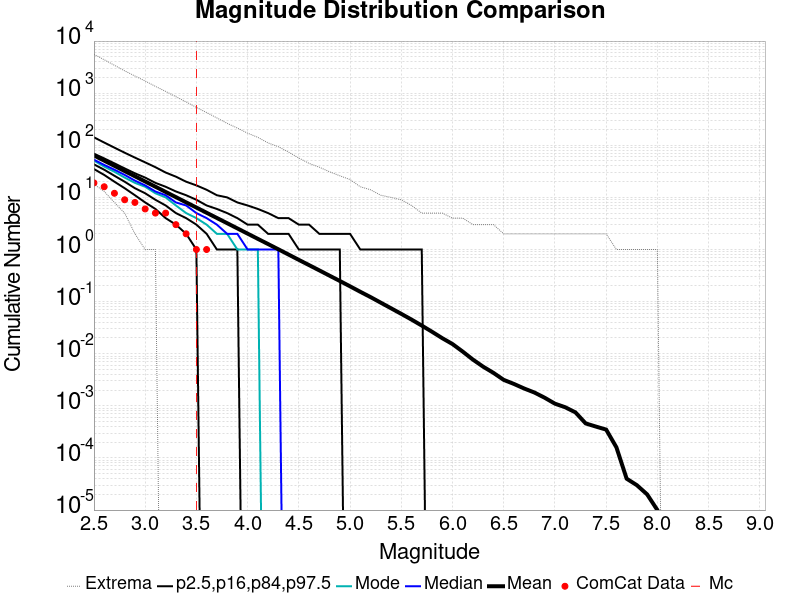

Source data for this figure (header and first rows):
Magnitude, ComCat Data, Simulation Mean, Simulation Median, Simulation Mode, Simulation Minimum, Simulation Maximum, 2.5 %-ile, 16 %-ile, 84 %-ile, 97.5 %-ile
2.5, 19.0, 63.92, 53.0, 51.0, 18.0, 5563, 35.0, 43.0, 69.0, 142.0
2.6, 16.0, 50.76, 42.0, 39.0, 13.0, 4387, 27.0, 34.0, 56.0, 113.0
2.7, 12.0, 40.31, 34.0, 31.0, 8.0, 3428, 20.0, 26.0, 45.0, 90.0
2.8, 9.0, 32.02, 27.0, 24.0, 5.0, 2682, 15.0, 20.0, 36.0, 72.0
2.9, 8.0, 25.43, 21.0, 19.0, 2.0, 2136, 11.0, 15.0, 29.0, 58.0
3.0, 6.0, 20.2, 17.0, 16.0, 1.0, 1712, 8.0, 12.0, 24.0, 47.0
3.1, 5.0, 16.04, 13.0, 12.0, 1.0, 1351, 6.0, 9.0, 19.0, 38.0
3.2, 5.0, 12.74, 11.0, 10.0, 0.0, 1081, 4.0, 7.0, 16.0, 30.0
3.3, 3.0, 10.11, 8.0, 7.0, 0.0, 856.0, 3.0, 5.0, 13.0, 25.0
3.4, 2.0, 8.033, 7.0, 5.0, 0.0, 679.0, 2.0, 4.0, 11.0, 20.0
3.5, 1.0, 6.385, 5.0, 4.0, 0.0, 533.0, 1.0, 3.0, 9.0, 17.0
3.6, 1.0, 5.07, 4.0, 3.0, 0.0, 425.0, 0.0, 2.0, 7.0, 14.0
3.7, 0.0, 4.028, 3.0, 2.0, 0.0, 335.0, 0.0, 1.0, 6.0, 11.0
3.8, 0.0, 3.202, 2.0, 2.0, 0.0, 264.0, 0.0, 1.0, 5.0, 10.0
3.9, 0.0, 2.541, 2.0, 1.0, 0.0, 214.0, 0.0, 1.0, 4.0, 8.0
4.0, 0.0, 2.017, 1.0, 1.0, 0.0, 171.0, 0.0, 0.0, 3.0, 7.0
4.1, 0.0, 1.601, 1.0, 1.0, 0.0, 142.0, 0.0, 0.0, 3.0, 6.0
4.2, 0.0, 1.272, 1.0, 0.0, 0.0, 111.0, 0.0, 0.0, 2.0, 5.0
4.3, 0.0, 1.01, 1.0, 0.0, 0.0, 94.0, 0.0, 0.0, 2.0, 4.0
4.4, 0.0, 0.7996, 0.0, 0.0, 0.0, 74.0, 0.0, 0.0, 2.0, 4.0
4.5, 0.0, 0.6323, 0.0, 0.0, 0.0, 57.0, 0.0, 0.0, 1.0, 3.0
4.6, 0.0, 0.5017, 0.0, 0.0, 0.0, 45.0, 0.0, 0.0, 1.0, 3.0
4.7, 0.0, 0.3978, 0.0, 0.0, 0.0, 38.0, 0.0, 0.0, 1.0, 2.0
4.8, 0.0, 0.3145, 0.0, 0.0, 0.0, 31.0, 0.0, 0.0, 1.0, 2.0
4.9, 0.0, 0.2491, 0.0, 0.0, 0.0, 26.0, 0.0, 0.0, 1.0, 2.0
5.0, 0.0, 0.1966, 0.0, 0.0, 0.0, 22.0, 0.0, 0.0, 0.0, 2.0
5.1, 0.0, 0.1544, 0.0, 0.0, 0.0, 16.0, 0.0, 0.0, 0.0, 1.0
5.2, 0.0, 0.1221, 0.0, 0.0, 0.0, 14.0, 0.0, 0.0, 0.0, 1.0
5.3, 0.0, 0.09539, 0.0, 0.0, 0.0, 11.0, 0.0, 0.0, 0.0, 1.0
5.4, 0.0, 0.07454, 0.0, 0.0, 0.0, 10.0, 0.0, 0.0, 0.0, 1.0
5.5, 0.0, 0.05824, 0.0, 0.0, 0.0, 9.0, 0.0, 0.0, 0.0, 1.0
5.6, 0.0, 0.04522, 0.0, 0.0, 0.0, 7.0, 0.0, 0.0, 0.0, 1.0
5.7, 0.0, 0.03469, 0.0, 0.0, 0.0, 5.0, 0.0, 0.0, 0.0, 1.0
5.8, 0.0, 0.02642, 0.0, 0.0, 0.0, 5.0, 0.0, 0.0, 0.0, 0.0
5.9, 0.0, 0.01989, 0.0, 0.0, 0.0, 5.0, 0.0, 0.0, 0.0, 0.0
6.0, 0.0, 0.01534, 0.0, 0.0, 0.0, 4.0, 0.0, 0.0, 0.0, 0.0
6.1, 0.0, 0.01098, 0.0, 0.0, 0.0, 4.0, 0.0, 0.0, 0.0, 0.0
6.2, 0.0, 0.0077, 0.0, 0.0, 0.0, 3.0, 0.0, 0.0, 0.0, 0.0
6.3, 0.0, 0.00563, 0.0, 0.0, 0.0, 3.0, 0.0, 0.0, 0.0, 0.0
6.4, 0.0, 0.00429, 0.0, 0.0, 0.0, 3.0, 0.0, 0.0, 0.0, 0.0
6.5, 0.0, 0.00315, 0.0, 0.0, 0.0, 2.0, 0.0, 0.0, 0.0, 0.0
6.6, 0.0, 0.00263, 0.0, 0.0, 0.0, 2.0, 0.0, 0.0, 0.0, 0.0
6.7, 0.0, 0.00215, 0.0, 0.0, 0.0, 2.0, 0.0, 0.0, 0.0, 0.0
6.8, 0.0, 0.0018, 0.0, 0.0, 0.0, 2.0, 0.0, 0.0, 0.0, 0.0
6.9, 0.0, 0.00143, 0.0, 0.0, 0.0, 2.0, 0.0, 0.0, 0.0, 0.0
7.0, 0.0, 0.0011, 0.0, 0.0, 0.0, 2.0, 0.0, 0.0, 0.0, 0.0
7.1, 0.0, 9.4E-4, 0.0, 0.0, 0.0, 2.0, 0.0, 0.0, 0.0, 0.0
7.2, 0.0, 7.5E-4, 0.0, 0.0, 0.0, 2.0, 0.0, 0.0, 0.0, 0.0
7.3, 0.0, 4.6E-4, 0.0, 0.0, 0.0, 2.0, 0.0, 0.0, 0.0, 0.0
7.4, 0.0, 4.0E-4, 0.0, 0.0, 0.0, 2.0, 0.0, 0.0, 0.0, 0.0
7.5, 0.0, 3.5E-4, 0.0, 0.0, 0.0, 2.0, 0.0, 0.0, 0.0, 0.0
7.6, 0.0, 1.6E-4, 0.0, 0.0, 0.0, 1.0, 0.0, 0.0, 0.0, 0.0
7.7, 0.0, 4.0E-5, 0.0, 0.0, 0.0, 1.0, 0.0, 0.0, 0.0, 0.0
7.8, 0.0, 3.0E-5, 0.0, 0.0, 0.0, 1.0, 0.0, 0.0, 0.0, 0.0
7.9, 0.0, 2.0E-5, 0.0, 0.0, 0.0, 1.0, 0.0, 0.0, 0.0, 0.0
8.0, 0.0, 1.0E-5, 0.0, 0.0, 0.0, 1.0, 0.0, 0.0, 0.0, 0.0
8.1, 0.0, 0.0, 0.0, 0.0, 0.0, 0.0, 0.0, 0.0, 0.0, 0.0
8.2, 0.0, 0.0, 0.0, 0.0, 0.0, 0.0, 0.0, 0.0, 0.0, 0.0
8.3, 0.0, 0.0, 0.0, 0.0, 0.0, 0.0, 0.0, 0.0, 0.0, 0.0
8.4, 0.0, 0.0, 0.0, 0.0, 0.0, 0.0, 0.0, 0.0, 0.0, 0.0
... 6 more rows
